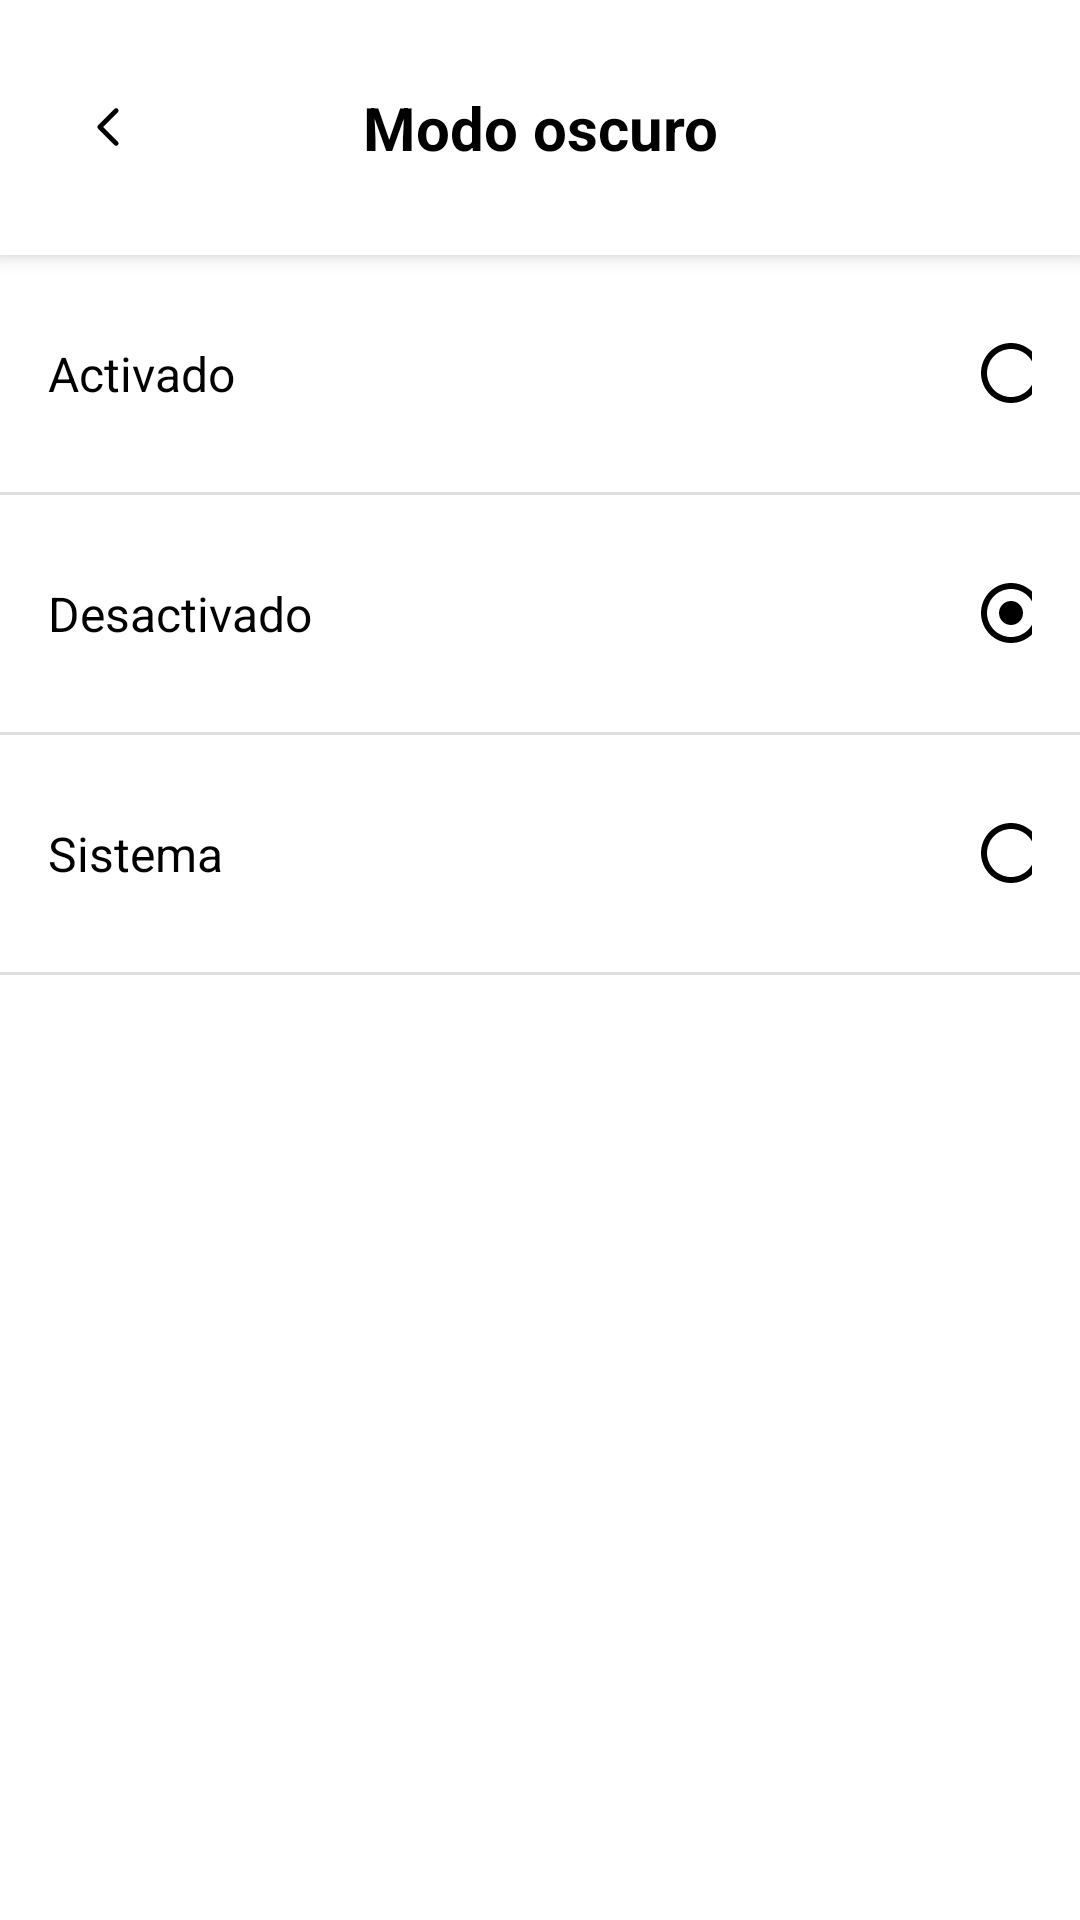

Here is an Android app screen rendered from its layout file. Give the layout XML and the strings, colors and styles it references.
<!-- AndroidManifest.xml: application theme Theme.Booky -->
<!-- res/layout/fragment_modo_oscuro.xml -->
<?xml version="1.0" encoding="utf-8"?>
<RelativeLayout xmlns:android="http://schemas.android.com/apk/res/android"
    android:id="@+id/layoutModoOscuro"
    android:layout_width="match_parent"
    android:layout_height="match_parent"
    android:background="@android:color/white">

    
    <LinearLayout
        android:id="@+id/headerModoOscuro"
        android:layout_width="match_parent"
        android:layout_height="85dp"
        android:orientation="horizontal"
        android:background="@android:color/white"
        android:elevation="4dp"
        android:paddingHorizontal="16dp"
        android:gravity="center_vertical">

        <ImageView
            android:id="@+id/btnAtrasModoOscuro"
            android:layout_width="40dp"
            android:layout_height="40dp"
            android:src="@drawable/flecha"
            android:contentDescription="Atrás" />

        <TextView
            android:layout_width="match_parent"
            android:layout_height="wrap_content"
            android:text="Modo oscuro"
            android:textSize="20sp"
            android:textStyle="bold"
            android:textColor="@android:color/black"
            android:gravity="center"
            android:layout_marginEnd="40dp"/>
    </LinearLayout>

    
    <LinearLayout
        android:id="@+id/contenedorOpcionesModo"
        android:layout_below="@id/headerModoOscuro"
        android:layout_width="match_parent"
        android:layout_height="wrap_content"
        android:orientation="vertical">

        
        <LinearLayout
            android:id="@+id/opcionTemaOscuro"
            android:layout_width="match_parent"
            android:layout_height="79dp"
            android:orientation="horizontal"
            android:gravity="center_vertical"
            android:paddingHorizontal="16dp">

            <TextView
                android:layout_width="253dp"
                android:layout_height="55dp"
                android:gravity="center_vertical"
                android:text="Activado"
                android:textColor="@android:color/black"
                android:textSize="16sp" />

            <LinearLayout
                android:layout_width="136dp"
                android:layout_height="55dp"
                android:gravity="center">

                <ImageView
                    android:id="@+id/checkOscuro"
                    android:layout_width="24dp"
                    android:layout_height="24dp"
                    android:src="@drawable/ic_radio_unchecked" />

            </LinearLayout>

        </LinearLayout>

        <View
            android:layout_width="match_parent"
            android:layout_height="1dp"
            android:background="@color/linea" />

        
        <LinearLayout
            android:id="@+id/opcionTemaClaro"
            android:layout_width="match_parent"
            android:layout_height="79dp"
            android:orientation="horizontal"
            android:gravity="center_vertical"
            android:paddingHorizontal="16dp">

            <TextView
                android:layout_width="253dp"
                android:layout_height="55dp"
                android:gravity="center_vertical"
                android:text="Desactivado"
                android:textColor="@android:color/black"
                android:textSize="16sp" />
            <LinearLayout
                android:layout_width="136dp"
                android:layout_height="55dp"
                android:gravity="center">
                <ImageView
                    android:id="@+id/checkClaro"
                    android:layout_width="24dp"
                    android:layout_height="24dp"
                    android:src="@drawable/ic_radio_checked" />
            </LinearLayout>
        </LinearLayout>

        <View
            android:layout_width="match_parent"
            android:layout_height="1dp"
            android:background="@color/linea" />

        
        <LinearLayout
            android:id="@+id/opcionTemaSistema"
            android:layout_width="match_parent"
            android:layout_height="79dp"
            android:orientation="horizontal"
            android:gravity="center_vertical"
            android:paddingHorizontal="16dp">

            <TextView
                android:layout_width="253dp"
                android:layout_height="55dp"
                android:gravity="center_vertical"
                android:text="Sistema"
                android:textColor="@android:color/black"
                android:textSize="16sp" />
            <LinearLayout
                android:layout_width="136dp"
                android:layout_height="55dp"
                android:gravity="center">
                <ImageView
                    android:id="@+id/checkSistema"
                    android:layout_width="24dp"
                    android:layout_height="24dp"
                    android:src="@drawable/ic_radio_unchecked" />
            </LinearLayout>
        </LinearLayout>

        <View
            android:layout_width="match_parent"
            android:layout_height="1dp"
            android:background="@color/linea" />

    </LinearLayout>
</RelativeLayout>
<!-- resources referenced by this layout -->
<resources>
  <color name="linea">#E0E0E0</color>
  <!-- drawable flecha (drawable) -->
  <vector xmlns:android="http://schemas.android.com/apk/res/android"
      android:width="50dp"
      android:height="50dp"
      android:viewportWidth="50"
      android:viewportHeight="50">
    <path
        android:pathData="M28.409,18.182L21.591,25L28.409,31.818"
        android:strokeLineJoin="round"
        android:strokeWidth="2"
        android:fillColor="#00000000"
        android:strokeColor="#000000"
        android:strokeLineCap="round"/>
  </vector>
  <!-- drawable ic_radio_checked (drawable) -->
  <?xml version="1.0" encoding="utf-8"?>
  <vector xmlns:android="http://schemas.android.com/apk/res/android"
      android:width="24dp"
      android:height="24dp"
      android:viewportWidth="24"
      android:viewportHeight="24">
  
      <path
          android:fillColor="#000000"
          android:pathData="M12,2C6.48,2 2,6.48 2,12s4.48,10 10,10 10,-4.48 10,-10S17.52,2 12,2zM12,20c-4.41,0 -8,-3.59 -8,-8s3.59,-8 8,-8 8,3.59 8,8 -3.59,8 -8,8z"/>
      <path
          android:fillColor="#000000"
          android:pathData="M12,8c-2.21,0 -4,1.79 -4,4s1.79,4 4,4 4,-1.79 4,-4 -1.79,-4 -4,-4z"/>
  </vector>
  <!-- drawable ic_radio_unchecked (drawable) -->
  <?xml version="1.0" encoding="utf-8"?>
  <vector xmlns:android="http://schemas.android.com/apk/res/android"
      android:width="24dp"
      android:height="24dp"
      android:viewportWidth="24"
      android:viewportHeight="24">
  
      <path
          android:fillColor="#000000"
          android:pathData="M12,2C6.48,2 2,6.48 2,12s4.48,10 10,10 10,-4.48 10,-10S17.52,2 12,2zM12,20c-4.41,0 -8,-3.59 -8,-8s3.59,-8 8,-8 8,3.59 8,8 -3.59,8 -8,8z"/>
  </vector>
  <style name="Theme.Booky" parent="Theme.MaterialComponents.DayNight.NoActionBar">
          
          <item name="colorPrimary">@android:color/white</item>
          <item name="colorPrimaryVariant">@android:color/white</item>
          <item name="colorAccent">@android:color/black</item>
  
      </style>
</resources>
